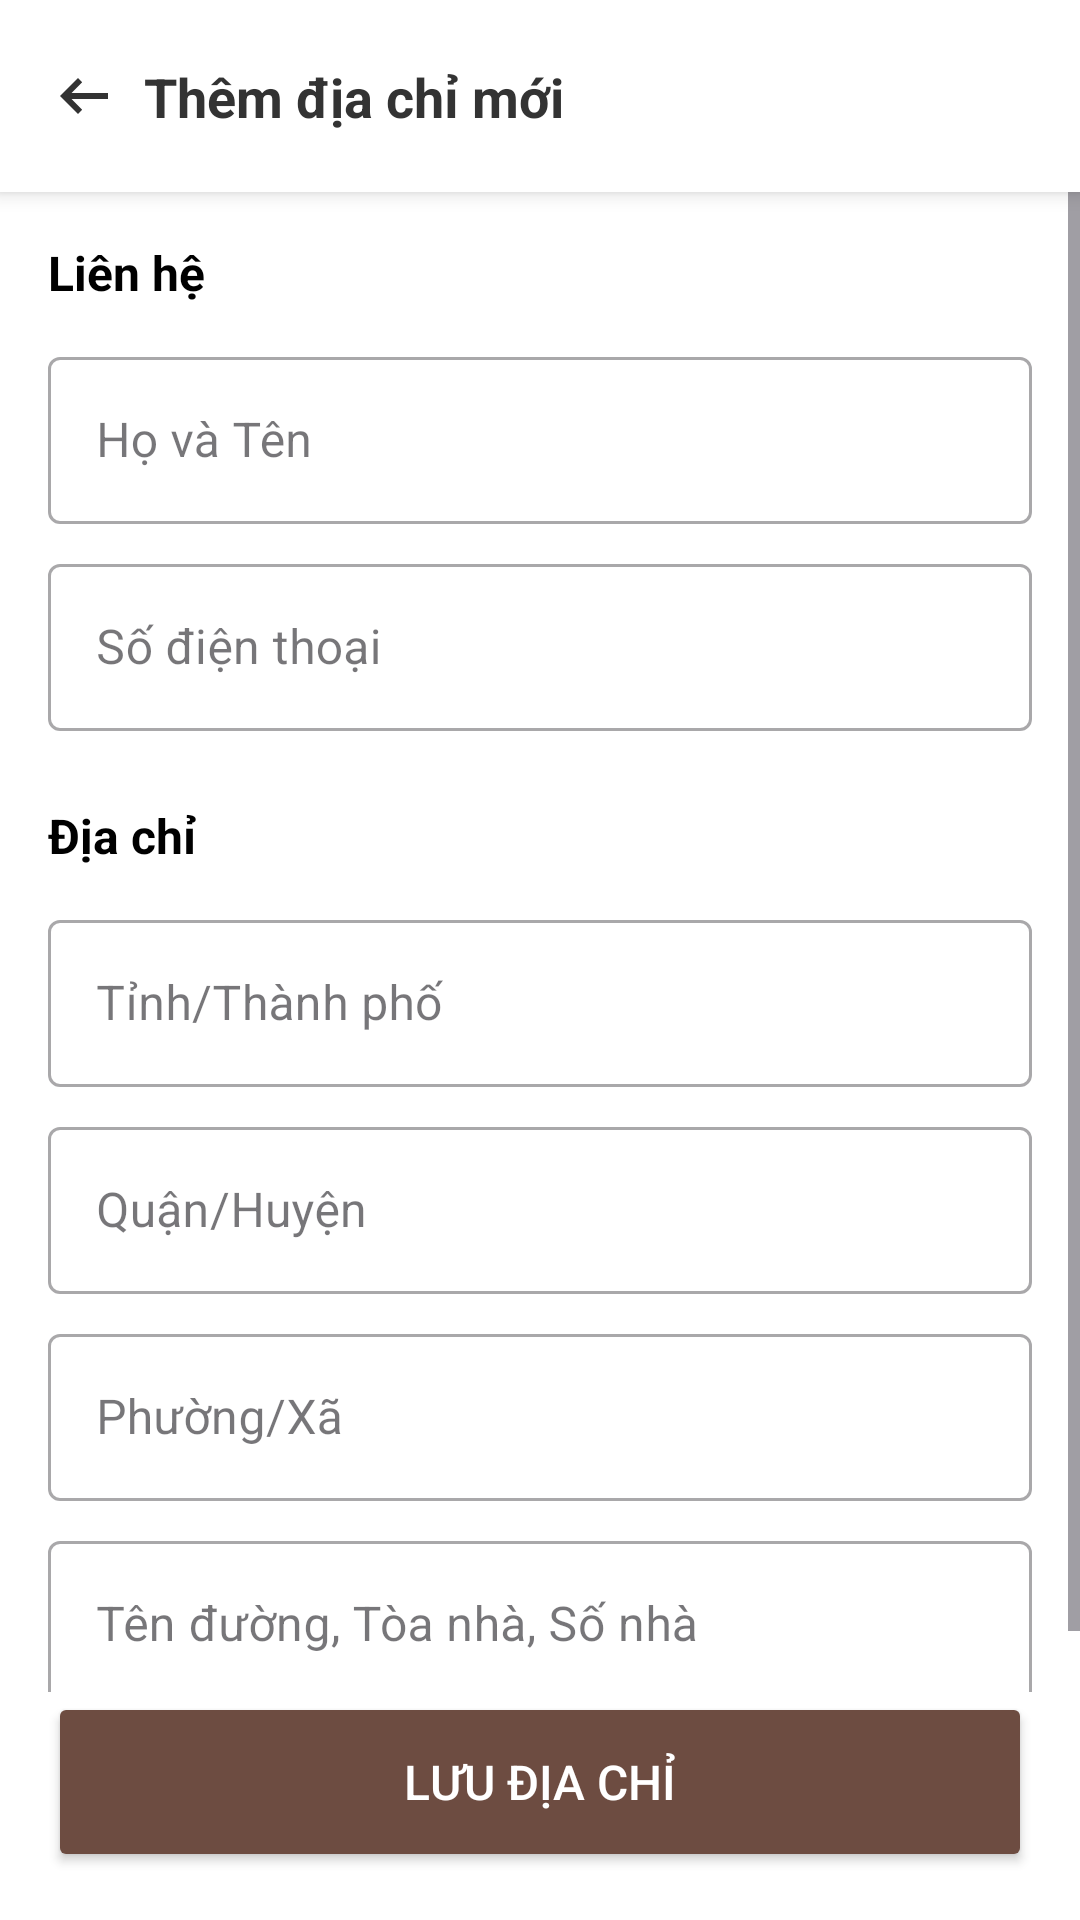

Layout XML and referenced resources for this Android screen:
<!-- AndroidManifest.xml: application theme Theme.CafeManagement -->
<!-- res/layout/activity_add_address.xml -->
<?xml version="1.0" encoding="utf-8"?>
<androidx.constraintlayout.widget.ConstraintLayout xmlns:android="http://schemas.android.com/apk/res/android"
    xmlns:app="http://schemas.android.com/apk/res-auto"
    xmlns:tools="http://schemas.android.com/tools"
    android:layout_width="match_parent"
    android:layout_height="match_parent"
    android:background="#FFFFFF">

    
    <androidx.constraintlayout.widget.ConstraintLayout
        android:id="@+id/layoutToolbar"
        android:layout_width="match_parent"
        android:layout_height="?attr/actionBarSize"
        android:background="#FFFFFF"
        android:elevation="4dp"
        app:layout_constraintTop_toTopOf="parent">

        <ImageView
            android:id="@+id/imgBack"
            android:layout_width="40dp"
            android:layout_height="40dp"
            android:layout_marginStart="8dp"
            android:background="?attr/selectableItemBackgroundBorderless"
            android:padding="8dp"
            android:src="@drawable/ic_arrow_back"
            app:layout_constraintBottom_toBottomOf="parent"
            app:layout_constraintStart_toStartOf="parent"
            app:layout_constraintTop_toTopOf="parent"
            app:tint="#333333" />

        <TextView
            android:layout_width="wrap_content"
            android:layout_height="wrap_content"
            android:text="Thêm địa chỉ mới"
            android:textColor="#333333"
            android:textSize="18sp"
            android:textStyle="bold"
            app:layout_constraintBottom_toBottomOf="parent"
            app:layout_constraintStart_toEndOf="@id/imgBack"
            app:layout_constraintTop_toTopOf="parent" />

    </androidx.constraintlayout.widget.ConstraintLayout>

    
    <ScrollView
        android:layout_width="match_parent"
        android:layout_height="0dp"
        app:layout_constraintTop_toBottomOf="@id/layoutToolbar"
        app:layout_constraintBottom_toTopOf="@id/btnSaveAddress">

        <LinearLayout
            android:layout_width="match_parent"
            android:layout_height="wrap_content"
            android:orientation="vertical"
            android:padding="16dp">

            <TextView
                android:layout_width="wrap_content"
                android:layout_height="wrap_content"
                android:text="Liên hệ"
                android:textColor="#000000"
                android:textSize="16sp"
                android:textStyle="bold" />

            
            <com.google.android.material.textfield.TextInputLayout
                android:layout_width="match_parent"
                android:layout_height="wrap_content"
                android:layout_marginTop="12dp"
                style="@style/Widget.MaterialComponents.TextInputLayout.OutlinedBox">

                <com.google.android.material.textfield.TextInputEditText
                    android:id="@+id/edtFullName"
                    android:layout_width="match_parent"
                    android:layout_height="wrap_content"
                    android:hint="Họ và Tên"
                    android:inputType="textPersonName" />
            </com.google.android.material.textfield.TextInputLayout>

            
            <com.google.android.material.textfield.TextInputLayout
                android:layout_width="match_parent"
                android:layout_height="wrap_content"
                android:layout_marginTop="8dp"
                style="@style/Widget.MaterialComponents.TextInputLayout.OutlinedBox">

                <com.google.android.material.textfield.TextInputEditText
                    android:id="@+id/edtPhoneNumber"
                    android:layout_width="match_parent"
                    android:layout_height="wrap_content"
                    android:hint="Số điện thoại"
                    android:inputType="phone" />
            </com.google.android.material.textfield.TextInputLayout>

            <TextView
                android:layout_width="wrap_content"
                android:layout_height="wrap_content"
                android:layout_marginTop="24dp"
                android:text="Địa chỉ"
                android:textColor="#000000"
                android:textSize="16sp"
                android:textStyle="bold" />

            
            <com.google.android.material.textfield.TextInputLayout
                android:layout_width="match_parent"
                android:layout_height="wrap_content"
                android:layout_marginTop="12dp"
                style="@style/Widget.MaterialComponents.TextInputLayout.OutlinedBox">

                <com.google.android.material.textfield.TextInputEditText
                    android:id="@+id/edtCity"
                    android:layout_width="match_parent"
                    android:layout_height="wrap_content"
                    android:hint="Tỉnh/Thành phố"
                    android:inputType="text" />
            </com.google.android.material.textfield.TextInputLayout>

            
            <com.google.android.material.textfield.TextInputLayout
                android:layout_width="match_parent"
                android:layout_height="wrap_content"
                android:layout_marginTop="8dp"
                style="@style/Widget.MaterialComponents.TextInputLayout.OutlinedBox">

                <com.google.android.material.textfield.TextInputEditText
                    android:id="@+id/edtDistrict"
                    android:layout_width="match_parent"
                    android:layout_height="wrap_content"
                    android:hint="Quận/Huyện"
                    android:inputType="text" />
            </com.google.android.material.textfield.TextInputLayout>

            
            <com.google.android.material.textfield.TextInputLayout
                android:layout_width="match_parent"
                android:layout_height="wrap_content"
                android:layout_marginTop="8dp"
                style="@style/Widget.MaterialComponents.TextInputLayout.OutlinedBox">

                <com.google.android.material.textfield.TextInputEditText
                    android:id="@+id/edtWard"
                    android:layout_width="match_parent"
                    android:layout_height="wrap_content"
                    android:hint="Phường/Xã"
                    android:inputType="text" />
            </com.google.android.material.textfield.TextInputLayout>

            
            <com.google.android.material.textfield.TextInputLayout
                android:layout_width="match_parent"
                android:layout_height="wrap_content"
                android:layout_marginTop="8dp"
                style="@style/Widget.MaterialComponents.TextInputLayout.OutlinedBox">

                <com.google.android.material.textfield.TextInputEditText
                    android:id="@+id/edtStreetAddress"
                    android:layout_width="match_parent"
                    android:layout_height="wrap_content"
                    android:hint="Tên đường, Tòa nhà, Số nhà"
                    android:inputType="text" />
            </com.google.android.material.textfield.TextInputLayout>

        </LinearLayout>
    </ScrollView>

    
    <Button
        android:id="@+id/btnSaveAddress"
        android:layout_width="match_parent"
        android:layout_height="60dp"
        android:layout_margin="16dp"
        android:text="LƯU ĐỊA CHỈ"
        android:textSize="16sp"
        android:backgroundTint="#6D4C41"
        android:textColor="#FFFFFF"
        app:cornerRadius="8dp"
        app:layout_constraintBottom_toBottomOf="parent" />

</androidx.constraintlayout.widget.ConstraintLayout>
<!-- resources referenced by this layout -->
<resources>
  <!-- drawable ic_arrow_back (drawable) -->
  <vector xmlns:android="http://schemas.android.com/apk/res/android" android:autoMirrored="true" android:height="24dp" android:tint="#8D8D8D" android:viewportHeight="960" android:viewportWidth="960" android:width="24dp">
        
      <path android:fillColor="@android:color/white" android:pathData="M400,720L160,480L400,240L456,298L314,440L800,440L800,520L314,520L456,662L400,720Z"/>
      
  </vector>
  <style name="Theme.CafeManagement" parent="Base.Theme.CafeManagement" />
  <style name="Base.Theme.CafeManagement" parent="Theme.Material3.DayNight.NoActionBar" />
</resources>
